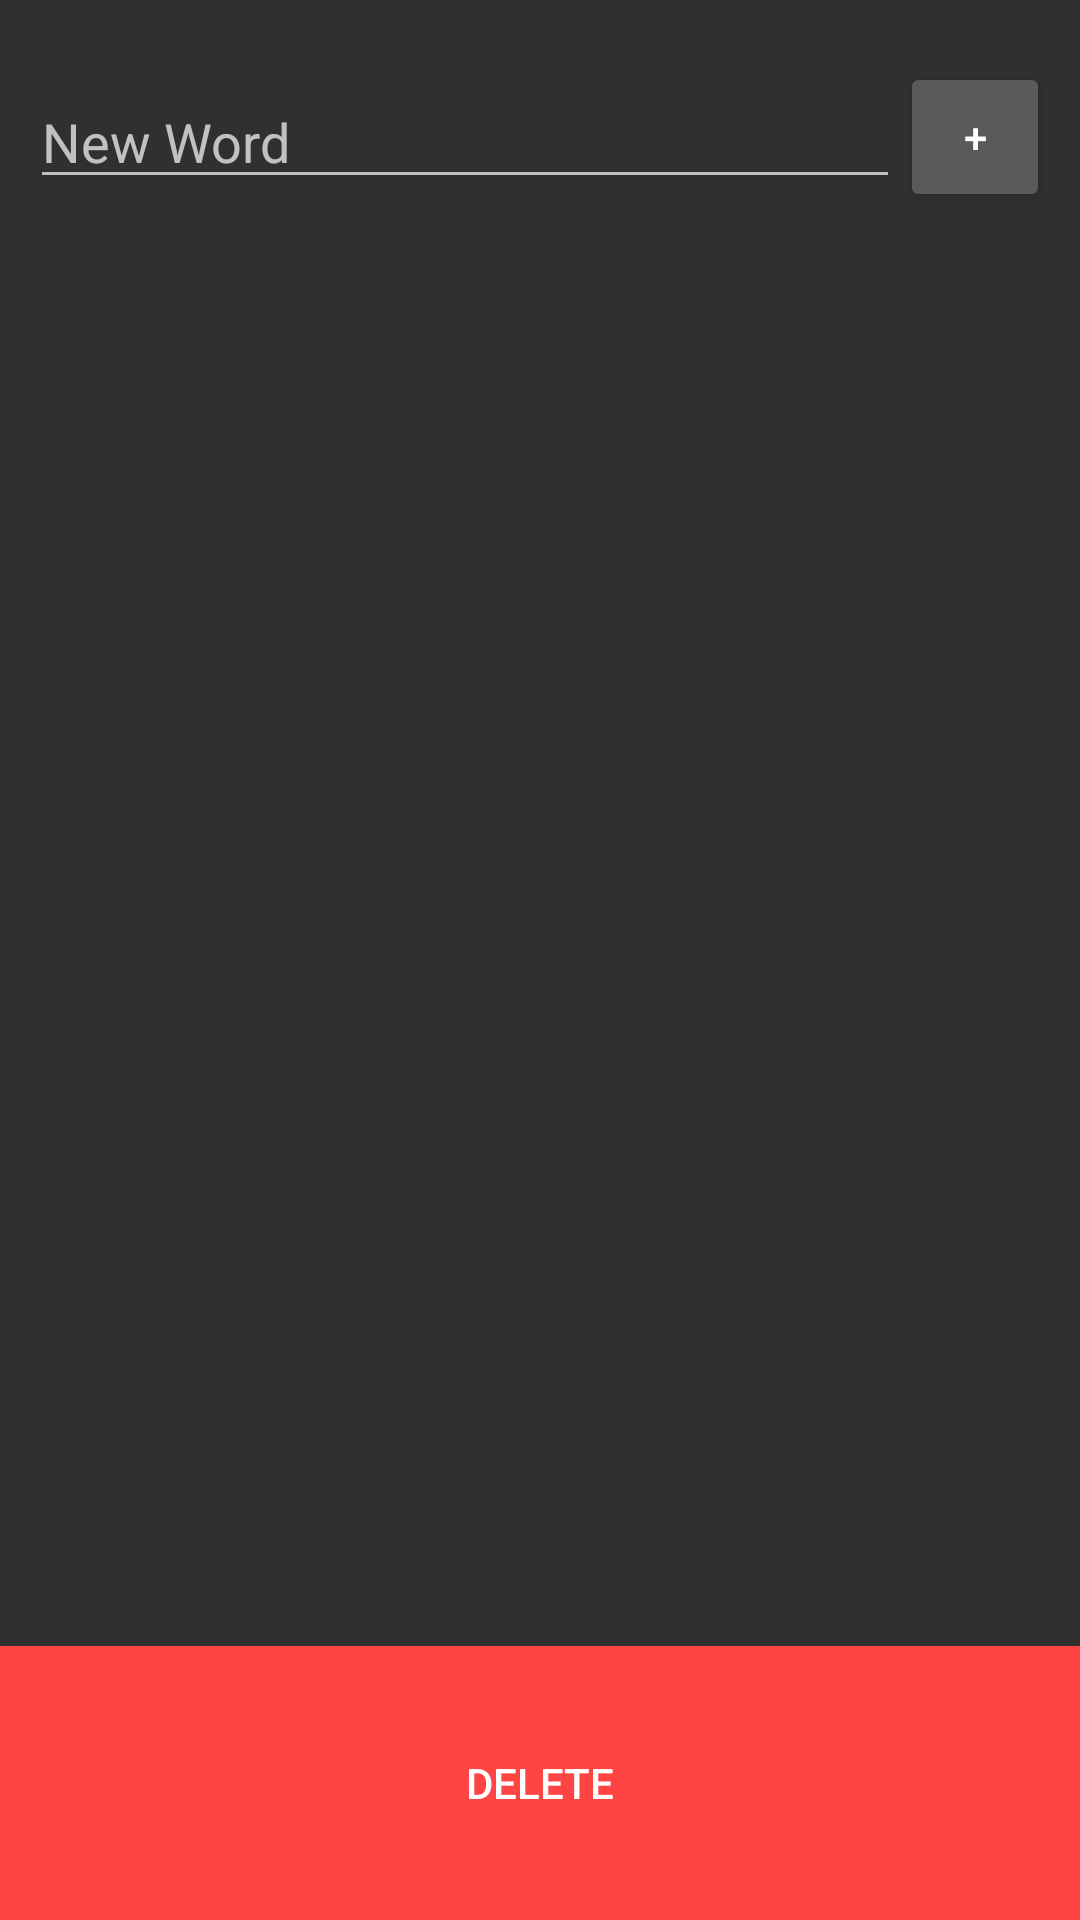

Produce the Android XML layout that renders to this screen, including the resource entries it uses.
<!-- AndroidManifest.xml: application theme Theme.AppCompat.NoActionBar -->
<!-- res/layout/activity_hangman_word.xml -->
<?xml version="1.0" encoding="utf-8"?>
<androidx.constraintlayout.widget.ConstraintLayout xmlns:android="http://schemas.android.com/apk/res/android"
    xmlns:app="http://schemas.android.com/apk/res-auto"
    xmlns:tools="http://schemas.android.com/tools"
    android:layout_width="match_parent"
    android:layout_height="match_parent"
    tools:context=".HangmanWordActivity">

    <androidx.constraintlayout.widget.ConstraintLayout
        android:id="@+id/constraintLayout3"
        android:layout_width="0dp"
        android:layout_height="0dp"
        app:layout_constraintBottom_toTopOf="@+id/constraintLayout4"
        app:layout_constraintEnd_toEndOf="parent"
        app:layout_constraintHorizontal_bias="1.0"
        app:layout_constraintStart_toStartOf="parent"
        app:layout_constraintTop_toTopOf="parent"
        app:layout_constraintVertical_weight="1">

        <EditText
            android:id="@+id/sett_hangmanWord"
            android:layout_width="0dp"
            android:layout_height="wrap_content"
            android:layout_marginStart="10dp"
            android:ems="10"
            android:hint="@string/sett_hintnewword"
            android:importantForAutofill="no"
            android:inputType="textPersonName"
            app:layout_constraintBottom_toBottomOf="parent"
            app:layout_constraintEnd_toStartOf="@+id/sett_btn_add"
            app:layout_constraintStart_toStartOf="parent"
            app:layout_constraintTop_toTopOf="parent" />

        <Button
            android:id="@+id/sett_btn_add"
            android:layout_width="50sp"
            android:layout_height="50sp"
            android:layout_marginEnd="10dp"
            android:text="@string/sett_add"
            app:layout_constraintBottom_toBottomOf="parent"
            app:layout_constraintEnd_toEndOf="parent"
            app:layout_constraintStart_toEndOf="@+id/sett_hangmanWord"
            app:layout_constraintTop_toTopOf="parent" />
    </androidx.constraintlayout.widget.ConstraintLayout>

    <androidx.constraintlayout.widget.ConstraintLayout
        android:id="@+id/constraintLayout4"
        android:layout_width="0dp"
        android:layout_height="0dp"
        app:layout_constraintBottom_toTopOf="@+id/constraintLayout5"
        app:layout_constraintEnd_toEndOf="parent"
        app:layout_constraintStart_toStartOf="parent"
        app:layout_constraintTop_toBottomOf="@+id/constraintLayout3"
        app:layout_constraintVertical_weight="5">

        <ListView
            android:id="@+id/sett_list_words"
            android:layout_width="0dp"
            android:layout_height="0dp"
            android:layout_marginStart="1dp"
            android:layout_marginTop="1dp"
            android:choiceMode="singleChoice"
            android:listSelector="@android:color/holo_green_dark"
            app:layout_constraintBottom_toBottomOf="parent"
            app:layout_constraintEnd_toEndOf="parent"
            app:layout_constraintStart_toStartOf="parent"
            app:layout_constraintTop_toTopOf="parent" />
    </androidx.constraintlayout.widget.ConstraintLayout>

    <androidx.constraintlayout.widget.ConstraintLayout
        android:id="@+id/constraintLayout5"
        android:layout_width="0dp"
        android:layout_height="0dp"
        app:layout_constraintBottom_toBottomOf="parent"
        app:layout_constraintEnd_toEndOf="parent"
        app:layout_constraintStart_toStartOf="parent"
        app:layout_constraintTop_toBottomOf="@+id/constraintLayout4"
        app:layout_constraintVertical_weight="1">

        <Button
            android:id="@+id/sett_btn_delete"
            android:layout_width="0dp"
            android:layout_height="0dp"
            android:background="@android:color/holo_red_light"
            android:text="@string/sett_delete"
            app:layout_constraintBottom_toBottomOf="parent"
            app:layout_constraintEnd_toEndOf="parent"
            app:layout_constraintStart_toStartOf="parent"
            app:layout_constraintTop_toTopOf="parent" />

    </androidx.constraintlayout.widget.ConstraintLayout>
</androidx.constraintlayout.widget.ConstraintLayout>
<!-- resources referenced by this layout -->
<resources>
  <string name="sett_add" translatable="false">+</string>
  <string name="sett_delete">Delete</string>
  <string name="sett_hintnewword">New Word</string>
</resources>
